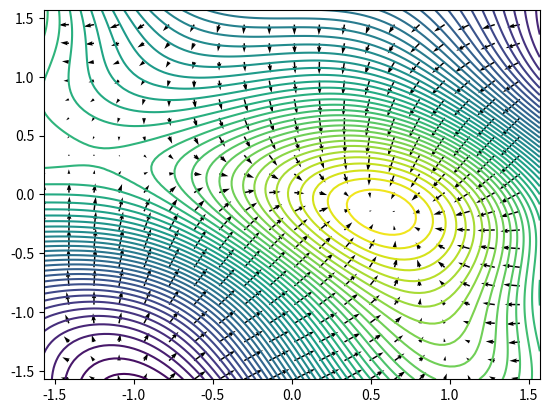

This chart was generated by the following Python code:
import numpy as np
import matplotlib.pyplot as plt
from mpl_toolkits.mplot3d import Axes3D

X,Y=np.meshgrid(np.linspace(-1.57,1.57,100),np.linspace(-1.57,1.57,100))
Z=np.sin(2*X)+1.5*np.cos(Y)**4+2*np.cos(X+Y)
plt.contour(X,Y,Z,50)
X=X[::5,::5]
Y=Y[::5,::5]
VX=2*np.cos(2*X)-2*np.sin(X+Y)
VY=-6*np.cos(Y)**3*np.sin(Y)-2*np.sin(X+Y)
plt.quiver(X,Y,VX,VY)
plt.show()
